Run: headless pygame with SDL's dummy video driver; simulated clock (each Clock.tick advances the game by its frame time, no real sleeping); random seed 0; keys injected as events and as key.get_pressed() state; mouse plan: one left click at the window centre at the start of phase 2, then a move to the lower-right quarter at the start of phase 3.
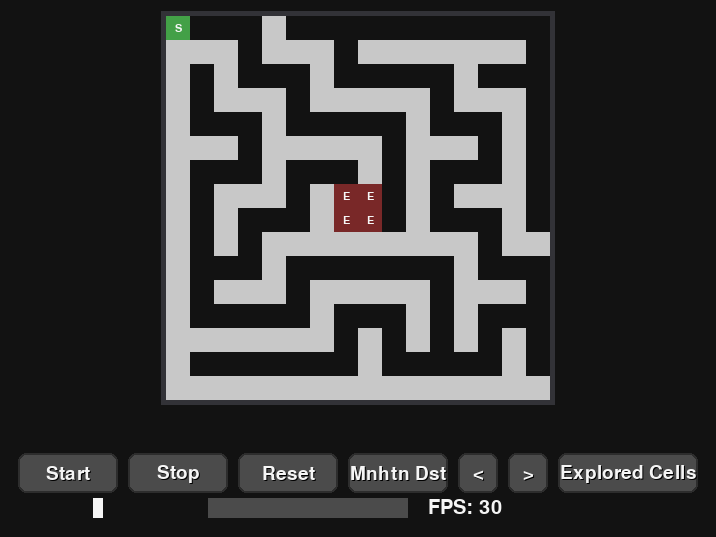
Frame 1 of 4 · flips 1–60 · no input
Frame 2 of 4 · flips 61–180 · clicked the window centre · tapped SPACE, RETURN · held RIGHT (→), D · screen unchanged from frame 1, image omitted
Frame 3 of 4 · flips 181–300 · moved the mouse to the lower-right quarter · held DOWN (↓), S · screen unchanged from frame 2, image omitted
Frame 4 of 4 · flips 301–420 · held LEFT (←), A, UP (↑), W · screen unchanged from frame 3, image omitted

The pygame program that drew these frames:

"""
A* Pathfinding Micromouse Simulation
Author: Carl Kho
Description: Visualizes A* pathfinding algorithm in a maze environment with step-by-step exploration

Manhattan Distance Explanation:
- Numbers show the minimum steps to reach the goal if there were no walls
- At intersections, numbers may seem to repeat (e.g., 26,27,26,25) because:
  1. Different cells can be equidistant from the goal
  2. The actual path may need to take detours around walls
  3. A* combines this distance estimate with actual steps taken to find optimal path
"""

import pygame
import random
import time
import heapq

# Initialize pygame first
pygame.init()

# Get display info after initialization
info = pygame.display.Info()
INITIAL_WIDTH = int(info.current_w * 0.7)  # 70% of screen width
INITIAL_HEIGHT = int(info.current_h * 0.7)  # 70% of screen height
MAZE_WIDTH = 16  # Competition spec: 16x16
MAZE_HEIGHT = 16
CENTER_GOAL_SIZE = 2  # Center is 2x2 squares (4 unit squares total)
CELL_SIZE = min(
    INITIAL_WIDTH // (MAZE_WIDTH + 4), INITIAL_HEIGHT // (MAZE_HEIGHT + 6)
)  # More margin
CONTROL_HEIGHT = 120  # Increased for better spacing
BUTTON_SPACING = 10  # Reduced spacing between buttons
BUTTON_WIDTH = 90  # Slightly smaller buttons
BUTTON_HEIGHT = 35

# Colors - Minimalist scheme
BLACK = (18, 18, 18)  # Soft black
WHITE = (245, 245, 245)  # Soft white
GRAY_DARK = (45, 45, 45)  # Dark gray
GRAY_MID = (75, 75, 75)  # Mid gray
GRAY_LIGHT = (120, 120, 120)  # Light gray
EXPLORED_COLOR = (80, 41, 35)  # Subtle copper/orange tone
PATH_COLOR = (60, 60, 65)  # Slightly lighter for path
WALL_COLOR = (200, 200, 200)  # Soft white for walls
MOUSE_COLOR = (90, 90, 95)  # Mouse color
START_COLOR = (67, 160, 71)  # Subtle green
END_COLOR = (121, 40, 40)  # Subtle dark red
BORDER_COLOR = (50, 50, 55)  # Border color
SHOW_NUMBERS_COLOR = (180, 180, 180)  # Light gray for numbers

FPS = 30  # Initial frames per second

# Add new global variables
show_decisions = False  # Toggle for decision logs
decision_logs = []  # Store decision logs for display


# --- Maze generation (Recursive Backtracker) ---
def create_maze(width, height):
    maze = [["#" for _ in range(width)] for _ in range(height)]

    # Ensure the northwest corner (start position) has correct wall configuration
    # Open to north, walls on west and south
    maze[0][0] = "."  # Start cell
    maze[0][1] = "."  # Path leading east from start
    maze[1][0] = "#"  # South wall

    def carve_path(x, y):
        maze[y][x] = "."
        directions = [(0, 2), (2, 0), (0, -2), (-2, 0)]
        random.shuffle(directions)
        for dx, dy in directions:
            nx, ny = x + dx, y + dy
            if 0 <= nx < width and 0 <= ny < height and maze[ny][nx] == "#":
                maze[ny - dy // 2][nx - dx // 2] = "."
                carve_path(nx, ny)

    # Start carving from the cell east of start
    carve_path(1, 0)
    return maze


def find_start_end(maze):
    """
    Places start at northwest corner and end at center according to competition rules.
    Start: Northwest corner (0,0) with opening to north
    End: Center 4 squares (2x2 area)
    """
    start = (0, 0)
    maze[0][0] = "S"

    # Place end points in center 2x2 squares
    center_y = MAZE_HEIGHT // 2 - 1  # Top-left of 2x2 center
    center_x = MAZE_WIDTH // 2 - 1

    # Mark all 4 center squares as valid endpoints
    end_points = []
    for dy in range(2):
        for dx in range(2):
            y, x = center_y + dy, center_x + dx
            maze[y][x] = "E"
            end_points.append((y, x))

    # Ensure path exists from start to center
    maze[0][1] = "."  # Ensure there's a path leading from start

    return start, end_points


# --- A\* Search Algorithm ---
def heuristic(a, end_points):
    """Return minimum Manhattan distance to any end point"""
    if isinstance(end_points, tuple):  # Single point
        return abs(a[0] - end_points[0]) + abs(a[1] - end_points[1])
    else:  # Multiple end points
        return min(abs(a[0] - e[0]) + abs(a[1] - e[1]) for e in end_points)


def astar(maze, start, end_points):
    """Modified A* to handle multiple valid end points"""
    global cost_so_far
    cost_so_far = {}
    open_set = []
    heapq.heappush(open_set, (0, start))
    came_from = {}
    cost_so_far[start] = 0
    came_from[start] = None
    explored = set()
    reached_end = None  # Keep track of which end point we actually reached

    while open_set:
        current_cost, current = heapq.heappop(open_set)

        # Check if we've reached any of the end points
        if current in end_points:
            reached_end = current  # Store which end point we reached
            break

        explored.add(current)

        for next in get_neighbors(maze, current):
            new_cost = cost_so_far[current] + 1
            if next not in cost_so_far or new_cost < cost_so_far[next]:
                cost_so_far[next] = new_cost
                # Use minimum distance to any end point as heuristic
                priority = new_cost + min(heuristic(next, end) for end in end_points)
                heapq.heappush(open_set, (priority, next))
                came_from[next] = current
                if show_decisions:
                    reason = (
                        f"Chose this path because it has the lowest combined cost (distance so far + "
                        f"estimated distance to goal) of {priority}"
                    )
                    log_message(
                        f"Decision at ({current[0]},{current[1]}): Moving to ({next[0]},{next[1]}) - {reason}",
                        GRAY_LIGHT,
                    )

    # No path found if we didn't reach any end point
    if reached_end is None:
        return None, explored

    # Reconstruct path from the actual end point we reached
    path = []
    current = reached_end  # Use the end point we actually reached
    while current != start:
        path.append(current)
        current = came_from[current]
    path.append(start)
    path.reverse()

    return path, explored


def get_neighbors(maze, pos):
    """Gets the valid neighbors of a cell."""
    y, x = pos
    neighbors = []
    possible_moves = [
        (y - 1, x),
        (y + 1, x),
        (y, x - 1),
        (y, x + 1),
    ]  # Up, Down, Left, Right
    for ny, nx in possible_moves:
        if 0 <= ny < len(maze) and 0 <= nx < len(maze[0]) and maze[ny][nx] != "#":
            neighbors.append((ny, nx))
    return neighbors


# --- Mouse class ---
class Mouse(pygame.sprite.Sprite):
    def __init__(self, x, y):
        super().__init__()
        self.image = pygame.Surface((CELL_SIZE, CELL_SIZE))
        self.image.fill(MOUSE_COLOR)
        self.rect = self.image.get_rect()
        self.rect.x = x * CELL_SIZE
        self.rect.y = y * CELL_SIZE
        self.pos = (y, x)
        self.path = []  # Path found by A*
        self.path_index = 0  # Current position on the path
        self.prev_pos = None  # Previous position for backtracking
        self.history = []  # Past positions

    def update(self, maze, end):
        """Move the mouse along the A* path."""
        global current_step, explored_cells, fading_cells
        if not self.path:
            self.path, explored = astar(maze, self.pos, end)  # Calculate path using A*
            if self.path:
                log_message(
                    "A* path found (if one exists): " + str(self.path), GRAY_LIGHT
                )
                # Add explored cells without fading
                for ey, ex in explored:
                    if (ey, ex) != start and (ey, ex) != end:
                        explored_cells.add((ey, ex))
            else:
                log_message("No path found!", GRAY_LIGHT)

        # Remove fading mechanism, cells stay explored
        if self.path:
            if current_step or simulation_running:
                if self.path_index < len(self.path):
                    next_pos = self.path[self.path_index]

                    # Log the decision-making process at each step
                    neighbors = get_neighbors(maze, self.pos)
                    for neighbor in neighbors:
                        cost = cost_so_far.get(neighbor, float("inf"))
                        priority = cost + heuristic(neighbor, end)
                        log_message(
                            f"  Neighbor ({neighbor[0]},{neighbor[1]}) - Cost: {cost}, Priority: {priority}",
                            GRAY_DARK,
                        )

                    chosen_cost = cost_so_far.get(next_pos, float("inf"))
                    chosen_priority = chosen_cost + heuristic(next_pos, end)
                    log_message(
                        f"  **Chosen:** ({next_pos[0]},{next_pos[1]}) - Cost: {chosen_cost}, Priority: {chosen_priority}",
                        WHITE,
                    )

                    # Update the mouse's position and add it to the history
                    self.prev_pos = self.pos
                    self.history.append(self.pos)
                    self.pos = next_pos
                    self.rect.x = self.pos[1] * CELL_SIZE
                    self.rect.y = self.pos[0] * CELL_SIZE
                    self.path_index += 1

                current_step = False

    def go_back(self):
        """Move the mouse back one step."""
        global current_step
        if self.history:
            current_step = False
            # Move the mouse back to its previous position
            self.pos = self.history.pop()
            self.rect.x = self.pos[1] * CELL_SIZE
            self.rect.y = self.pos[0] * CELL_SIZE

            # Decrement the path index to align with the previous position
            self.path_index = max(0, self.path_index - 1)

            log_message(f"Step back to ({self.pos[0]},{self.pos[1]})", GRAY_DARK)

    def reset_path(self):
        """Resets the mouse's path and history."""
        self.path = []
        self.path_index = 0
        self.history = []


# --- Button class ---
class Button:
    def __init__(
        self, x, y, width, height, text, color, hover_color, text_color, action
    ):
        self.rect = pygame.Rect(x, y, width, height)
        self.text = text
        self.color = color
        self.hover_color = hover_color
        self.text_color = text_color
        self.action = action
        self.font = pygame.font.Font(None, 28)  # Slightly smaller font
        self.padding = 2  # Padding for modern look

    def draw(self, screen):
        mouse_pos = pygame.mouse.get_pos()
        if self.rect.collidepoint(mouse_pos):
            current_color = self.hover_color
        else:
            current_color = self.color

        # Draw main button with rounded corners
        pygame.draw.rect(screen, current_color, self.rect, border_radius=8)

        # Modern subtle border
        border_color = tuple(
            max(0, c - 30) for c in current_color
        )  # Slightly darker than button color
        pygame.draw.rect(screen, border_color, self.rect, width=2, border_radius=8)

        # Text with slight shadow effect
        text_surface = self.font.render(self.text, True, self.text_color)
        text_rect = text_surface.get_rect(center=self.rect.center)

        # Draw subtle shadow
        shadow_surface = self.font.render(self.text, True, (0, 0, 0, 128))
        shadow_rect = shadow_surface.get_rect(
            center=(text_rect.centerx + 1, text_rect.centery + 1)
        )
        screen.blit(shadow_surface, shadow_rect)
        screen.blit(text_surface, text_rect)

    def check_click(self, event):
        """Check if button was clicked."""
        if event.type == pygame.MOUSEBUTTONDOWN:
            if event.button == 1 and self.rect.collidepoint(event.pos):
                self.action()


# --- Slider class ---
class Slider:
    def __init__(
        self, x, y, width, height, min_val, max_val, initial_val, color, slider_color
    ):
        self.rect = pygame.Rect(x, y, width, height)
        self.min_val = min_val
        self.max_val = max_val
        self.val = initial_val
        self.knob_rect = pygame.Rect(x, y, 10, height)
        self.knob_rect.centerx = (
            x + (initial_val - min_val) / (max_val - min_val) * width
        )
        self.dragging = False
        self.color = color
        self.slider_color = slider_color

    def draw(self, screen):
        pygame.draw.rect(screen, self.color, self.rect)
        pygame.draw.rect(screen, self.slider_color, self.knob_rect)

    def update(self, event):
        if event.type == pygame.MOUSEBUTTONDOWN:
            if self.rect.collidepoint(pygame.mouse.get_pos()):
                self.dragging = True
        elif event.type == pygame.MOUSEBUTTONUP:
            self.dragging = False
        elif event.type == pygame.MOUSEMOTION:
            if self.dragging:
                mouse_x, _ = event.pos
                self.knob_rect.centerx = max(
                    self.rect.left, min(mouse_x, self.rect.right)
                )
                self.val = self.min_val + (
                    self.knob_rect.centerx - self.rect.left
                ) / self.rect.width * (self.max_val - self.min_val)

    def get_value(self):
        return self.val


# --- Functions for button actions ---
def start_simulation():
    global simulation_running, current_step
    simulation_running = True
    current_step = False
    mouse.reset_path()


def stop_simulation():
    global simulation_running
    simulation_running = False


def reset_simulation():
    global maze, start, end_points, mouse, all_sprites, simulation_running, explored_cells, current_step, cost_so_far, fading_cells
    maze = create_maze(MAZE_WIDTH, MAZE_HEIGHT)
    start, end_points = find_start_end(maze)  # Now returns multiple end points
    mouse = Mouse(start[1], start[0])
    all_sprites = pygame.sprite.Group()
    all_sprites.add(mouse)
    simulation_running = False
    explored_cells = set()  # Clear explored cells
    fading_cells = []
    log_message("Simulation reset.", GRAY_LIGHT)
    current_step = False
    mouse.path = []
    cost_so_far = {}
    mouse.reset_path()


def toggle_numbers():
    global show_numbers
    show_numbers = not show_numbers


def toggle_explored_cells():
    global show_explored_cells
    show_explored_cells = not show_explored_cells


def step_forward():
    global current_step
    current_step = True
    if mouse.path and mouse.path_index < len(mouse.path):
        next_pos = mouse.path[mouse.path_index]
        current_pos = mouse.pos
        # Calculate minimum Manhattan distance to any end point
        manhattan_dist = min(heuristic(next_pos, end) for end in end_points)
        actual_cost = mouse.path_index + 1
        total_cost = actual_cost + manhattan_dist

        print(f"\nStep {mouse.path_index + 1}:")
        print(f"Current position: ({current_pos[0]}, {current_pos[1]})")
        print(f"Moving to: ({next_pos[0]}, {next_pos[1]})")
        print(f"Manhattan distance to closest goal: {manhattan_dist}")
        print(f"Steps taken: {actual_cost}")
        print(f"Total estimated cost: {total_cost}")


def step_backward():
    global current_step
    mouse.go_back()
    # Print state after stepping back
    if mouse.history:
        print(f"\nStepped back to ({mouse.pos[0]}, {mouse.pos[1]})")
        print(f"Remaining steps: {len(mouse.path) - mouse.path_index}")


# --- Pygame setup ---
screen = pygame.display.set_mode((INITIAL_WIDTH, INITIAL_HEIGHT), pygame.RESIZABLE)
pygame.display.set_caption("Micromouse Simulation")
clock = pygame.time.Clock()

# --- Create maze, mouse, buttons, slider, and explored cells set ---
maze = create_maze(MAZE_WIDTH, MAZE_HEIGHT)
start, end_points = find_start_end(maze)
mouse = Mouse(start[1], start[0])
all_sprites = pygame.sprite.Group()
all_sprites.add(mouse)


# --- Logging function ---
def log_message(message, color):
    print(message)  # Only print to terminal, remove GUI logging


# --- Pygame setup ---
screen = pygame.display.set_mode((INITIAL_WIDTH, INITIAL_HEIGHT), pygame.RESIZABLE)
pygame.display.set_caption("Micromouse Simulation")
clock = pygame.time.Clock()

# --- Create maze, mouse, buttons, slider, and explored cells set ---
maze = create_maze(MAZE_WIDTH, MAZE_HEIGHT)
start, end_points = find_start_end(maze)
mouse = Mouse(start[1], start[0])
all_sprites = pygame.sprite.Group()
all_sprites.add(mouse)

# --- Button placement ---
button_width = 100
button_height = 40

# Update button colors when creating buttons
button_start = Button(
    0,
    0,
    button_width,
    button_height,
    "Start",
    GRAY_MID,
    GRAY_DARK,
    WHITE,
    start_simulation,
)
button_stop = Button(
    0,
    0,
    button_width,
    button_height,
    "Stop",
    GRAY_MID,
    GRAY_DARK,
    WHITE,
    stop_simulation,
)
button_reset = Button(
    0,
    0,
    button_width,
    button_height,
    "Reset",
    GRAY_MID,
    GRAY_DARK,
    WHITE,
    reset_simulation,
)
button_step_forward = Button(
    0, 0, 40, button_height, ">", GRAY_MID, GRAY_DARK, WHITE, step_forward
)
button_step_backward = Button(
    0, 0, 40, button_height, "<", GRAY_MID, GRAY_DARK, WHITE, step_backward
)
button_numbers = Button(
    0,
    0,
    button_width,
    button_height,
    "Mnhtn Dst",
    GRAY_MID,
    GRAY_DARK,
    WHITE,
    toggle_numbers,
)
button_explored_cells = Button(
    0,
    0,
    button_width + 40,
    button_height,
    "Explored Cells",
    GRAY_MID,
    GRAY_DARK,
    WHITE,
    toggle_explored_cells,
)

# --- Slider placement ---
slider_width = 200
slider_height = 20

speed_slider = Slider(0, 0, slider_width, slider_height, 1, 60, FPS, GRAY_MID, WHITE)

buttons = [
    button_start,
    button_stop,
    button_reset,
    button_numbers,
    button_step_backward,  # Swapped order
    button_step_forward,  # Swapped order
    button_explored_cells,
]

simulation_running = False  # Initial state of the simulation
show_numbers = False  # Initial state for showing numbers
show_explored_cells = True
current_step = False

explored_cells = set()  # Set to store explored cells for visualization
fading_cells = []  # Keep track of cells to fade out

# --- Get A* search cost information ---
cost_so_far = {}


def draw_manhattan_distances(screen, maze, end, maze_x, maze_y):
    """Draw Manhattan distance numbers on the maze cells."""
    if show_numbers:  # Use the global flag
        font = pygame.font.Font(None, 20)
        for y in range(MAZE_HEIGHT):
            for x in range(MAZE_WIDTH):
                if maze[y][x] != "#":
                    distance = heuristic((y, x), end)
                    text = str(distance)
                    text_surface = font.render(text, True, SHOW_NUMBERS_COLOR)
                    text_rect = text_surface.get_rect(
                        center=(
                            maze_x + (x + 0.5) * CELL_SIZE,
                            maze_y + (y + 0.5) * CELL_SIZE,
                        )
                    )
                    screen.blit(text_surface, text_rect)


def draw_start_end_markers(screen, maze, maze_x, maze_y):
    """Draw special markers for start and end positions"""
    for y, row in enumerate(maze):
        for x, cell in enumerate(row):
            if cell in ["S", "E"]:
                cell_rect = pygame.Rect(
                    maze_x + x * CELL_SIZE, maze_y + y * CELL_SIZE, CELL_SIZE, CELL_SIZE
                )
                color = START_COLOR if cell == "S" else END_COLOR
                # Fill cell
                pygame.draw.rect(screen, color, cell_rect)

                # Draw indicator symbol
                symbol = "S" if cell == "S" else "E"
                font = pygame.font.Font(None, int(CELL_SIZE * 0.7))
                text = font.render(symbol, True, WHITE)
                text_rect = text.get_rect(center=cell_rect.center)
                screen.blit(text, text_rect)


# --- Game loop ---
running = True
while running:
    for event in pygame.event.get():
        if event.type == pygame.QUIT:
            running = False
        elif event.type == pygame.VIDEORESIZE:
            screen = pygame.display.set_mode((event.w, event.h), pygame.RESIZABLE)
        for button in buttons:
            button.check_click(event)
        speed_slider.update(event)

    # --- Update ---
    if simulation_running or current_step:
        mouse.update(maze, end_points)

    # --- Calculate sizes and positions based on current window size ---
    window_width, window_height = screen.get_size()
    control_panel_height = CONTROL_HEIGHT
    maze_area_width = window_width
    maze_area_height = window_height - control_panel_height

    # Center maze in available space
    maze_width = MAZE_WIDTH * CELL_SIZE
    maze_height = MAZE_HEIGHT * CELL_SIZE
    maze_x = (maze_area_width - maze_width) // 2
    maze_y = (maze_area_height - maze_height) // 2

    # Control panel at bottom
    control_panel_y = window_height - control_panel_height

    # --- Draw maze ---
    maze_rect = pygame.Rect(maze_x, maze_y, maze_width, maze_height)
    # Draw outer border
    border_width = 5
    outer_border_rect = pygame.Rect(
        maze_rect.left - border_width,
        maze_rect.top - border_width,
        maze_rect.width + (2 * border_width),
        maze_rect.height + (2 * border_width),  # Added missing height parameter
    )
    pygame.draw.rect(screen, BORDER_COLOR, outer_border_rect, border_width)

    # --- Update button positions ---
    # Calculate total buttons width including spacing
    button_group_width = sum(b.rect.width for b in buttons) + BUTTON_SPACING * (
        len(buttons) - 1
    )

    # Center all controls horizontally
    start_x = (window_width - button_group_width) // 2
    controls_y = window_height - (
        CONTROL_HEIGHT * 0.7
    )  # Position controls higher in panel

    # Position buttons in a row
    current_x = start_x
    for button in buttons:
        button.rect.topleft = (current_x, controls_y)
        current_x += button.rect.width + BUTTON_SPACING

    # Position slider
    slider_container_width = slider_width + 100  # Extra space for FPS
    slider_x = (window_width - slider_container_width) // 2
    slider_y = controls_y + BUTTON_HEIGHT + 10

    # Update slider
    speed_slider.rect = pygame.Rect(slider_x, slider_y, slider_width, slider_height)
    speed_slider.knob_rect = pygame.Rect(
        speed_slider.knob_rect.x, slider_y, 10, slider_height
    )

    # Draw slider panel background with space for FPS
    slider_panel = pygame.Rect(
        slider_x - 5, slider_y - 5, slider_container_width + 10, slider_height + 10
    )
    pygame.draw.rect(screen, GRAY_DARK, slider_panel, border_radius=5)

    # --- Update fading cells ---
    for i in range(len(fading_cells) - 1, -1, -1):
        y, x, alpha = fading_cells[i]
        alpha -= 0.5  # Adjust fading speed here
        if alpha <= 0:
            fading_cells.pop(i)
            if (y, x) in explored_cells:
                explored_cells.remove((y, x))
        else:
            fading_cells[i] = (y, x, alpha)

    # --- Draw ---
    screen.fill(BLACK)

    # --- Draw maze ---
    # Create and position maze rect only once
    maze_rect = pygame.Rect(maze_x, maze_y, maze_width, maze_height)

    # Draw outer border with proper parameters
    border_width = 5
    outer_border_rect = pygame.Rect(
        maze_rect.left - border_width,
        maze_rect.top - border_width,
        maze_rect.width + (2 * border_width),
        maze_rect.height + (2 * border_width),
    )
    pygame.draw.rect(screen, BORDER_COLOR, outer_border_rect, border_width)

    # Draw maze cells
    for y, row in enumerate(maze):
        for x, cell in enumerate(row):
            cell_rect = pygame.Rect(
                maze_x + x * CELL_SIZE, maze_y + y * CELL_SIZE, CELL_SIZE, CELL_SIZE
            )
            if cell == "#":
                pygame.draw.rect(screen, WALL_COLOR, cell_rect)
            elif cell == "S":
                pygame.draw.rect(screen, START_COLOR, cell_rect)
            elif cell == "E":
                pygame.draw.rect(screen, END_COLOR, cell_rect)

    # --- Draw explored cells ---
    if show_explored_cells:
        for y, x in explored_cells:
            cell_rect = pygame.Rect(
                maze_x + x * CELL_SIZE, maze_y + y * CELL_SIZE, CELL_SIZE, CELL_SIZE
            )
            pygame.draw.rect(screen, EXPLORED_COLOR, cell_rect)

    # --- Draw mouse path ---
    for y, x in mouse.history:
        cell_rect = pygame.Rect(
            maze_x + x * CELL_SIZE,
            maze_y + y * CELL_SIZE,
            CELL_SIZE,
            CELL_SIZE,
        )
        pygame.draw.rect(screen, PATH_COLOR, cell_rect)
    if mouse.pos:
        cell_rect = pygame.Rect(
            maze_x + mouse.pos[1] * CELL_SIZE,
            maze_y + mouse.pos[0] * CELL_SIZE,
            CELL_SIZE,
            CELL_SIZE,
        )
        pygame.draw.rect(screen, MOUSE_COLOR, cell_rect)

    # --- Control Panel ---
    control_rect = pygame.Rect(0, control_panel_y, window_width, control_panel_height)
    pygame.draw.rect(screen, BLACK, control_rect)

    # Draw numbers if enabled
    draw_manhattan_distances(screen, maze, end_points, maze_x, maze_y)

    # Draw GUI elements
    for button in buttons:
        button.draw(screen)
    speed_slider.draw(screen)

    # Display current FPS and decisions
    font = pygame.font.Font(None, 30)
    fps_text = f"FPS: {int(speed_slider.get_value())}"
    fps_surface = font.render(fps_text, True, WHITE)
    fps_rect = fps_surface.get_rect(
        midleft=(slider_x + slider_width + 20, slider_y + slider_height // 2)
    )
    screen.blit(fps_surface, fps_rect)

    # Draw start/end markers after maze cells
    draw_start_end_markers(screen, maze, maze_x, maze_y)

    pygame.display.flip()

    # --- Control the speed of the simulation ---
    if simulation_running and not current_step:
        clock.tick(int(speed_slider.get_value()))

pygame.quit()
